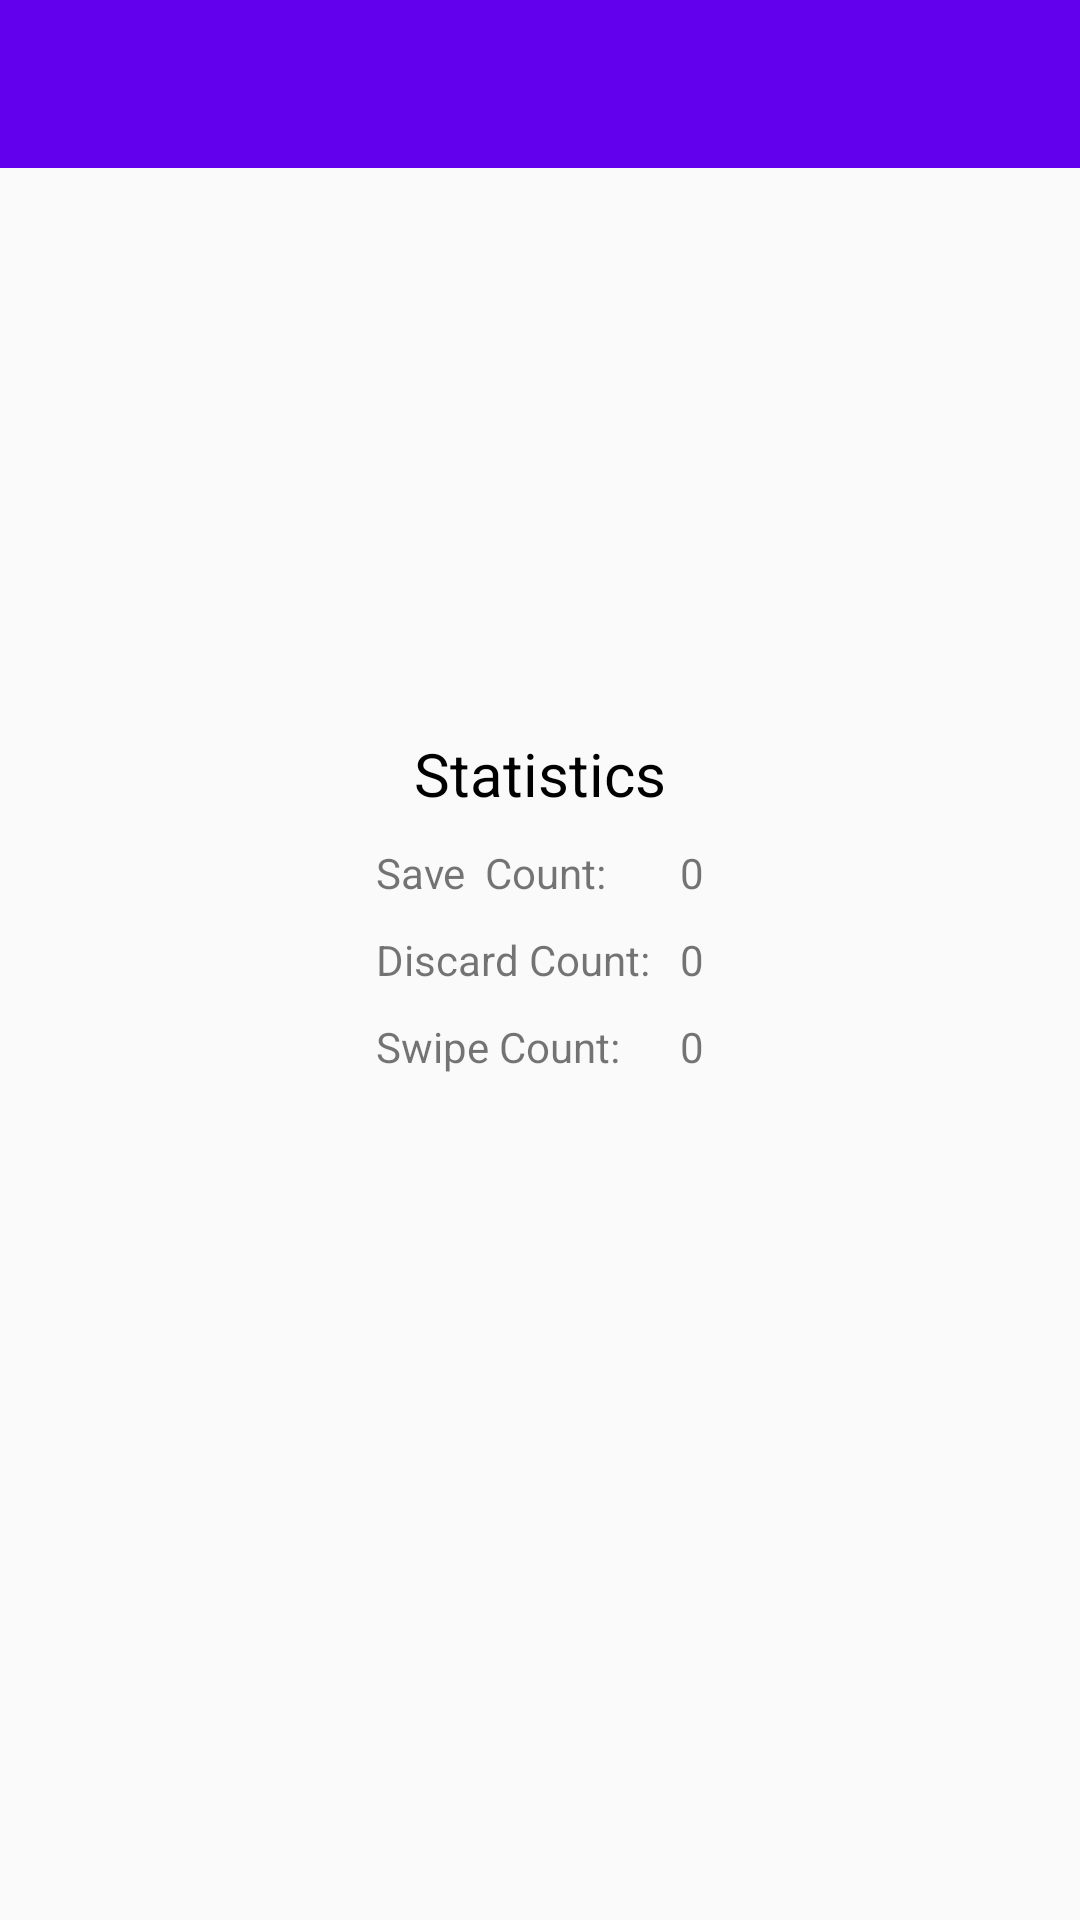

Here is an Android app screen rendered from its layout file. Give the layout XML and the strings, colors and styles it references.
<!-- AndroidManifest.xml: activity theme AppTheme.NoActionBar -->
<!-- res/layout/activity_stat.xml -->
<RelativeLayout xmlns:app="http://schemas.android.com/apk/res-auto"
    xmlns:android="http://schemas.android.com/apk/res/android"
    android:layout_width="match_parent"
    android:layout_height="match_parent">

    <android.support.design.widget.AppBarLayout
        android:layout_width="match_parent"
        android:layout_height="wrap_content"
        android:theme="@style/AppTheme.AppBarOverlay">

        <android.support.v7.widget.Toolbar
            android:id="@+id/toolbar"
            android:layout_width="match_parent"
            android:layout_height="?attr/actionBarSize"
            android:background="?attr/colorPrimary"
            app:popupTheme="@style/AppTheme.PopupOverlay" />

    </android.support.design.widget.AppBarLayout>

    <TextView
        android:layout_width="wrap_content"
        android:layout_height="wrap_content"
        android:text="Statistics"
        android:textSize="20sp"
        android:textColor="#000000"
        android:layout_centerHorizontal="true"
        android:layout_marginBottom="10dp"
        android:layout_above="@+id/detail"/>
    <LinearLayout
        android:id="@+id/detail"
        android:layout_width="wrap_content"
        android:layout_height="wrap_content"
        android:orientation="horizontal"
        android:layout_centerInParent="true">

        <LinearLayout
            android:layout_width="wrap_content"
            android:layout_height="wrap_content"
            android:layout_marginRight="10dp"
            android:orientation="vertical">

        <TextView
            android:layout_width="wrap_content"
            android:layout_height="wrap_content"
            android:text="Save  Count:"
            android:layout_marginBottom="10dp"/>

        <TextView
            android:layout_width="wrap_content"
            android:layout_height="wrap_content"
            android:text="Discard Count:"
            android:layout_marginBottom="10dp"/>

            <TextView
                android:layout_width="wrap_content"
                android:layout_height="wrap_content"
                android:text="Swipe Count:"/>

        </LinearLayout>
        <LinearLayout
            android:layout_width="wrap_content"
            android:layout_height="wrap_content"
            android:orientation="vertical">

            <TextView
                android:layout_width="wrap_content"
                android:layout_height="wrap_content"
                android:text="0"
                android:layout_marginBottom="10dp"
                android:id="@+id/save"/>

            <TextView
                android:layout_width="wrap_content"
                android:layout_height="wrap_content"
                android:text="0"
                android:layout_marginBottom="10dp"
                android:id="@+id/nope"/>

            <TextView
                android:layout_width="wrap_content"
                android:layout_height="wrap_content"
                android:text="0"
                android:id="@+id/swipe"/>

        </LinearLayout>
    </LinearLayout>

</RelativeLayout>
<!-- resources referenced by this layout -->
<resources>
  <style name="AppTheme.AppBarOverlay" parent="ThemeOverlay.AppCompat.Dark.ActionBar" />
  <style name="AppTheme.PopupOverlay" parent="ThemeOverlay.AppCompat.Light" />
  <style name="AppTheme.NoActionBar">
          <item name="windowActionBar">false</item>
          <item name="windowNoTitle">true</item>
      </style>
</resources>
